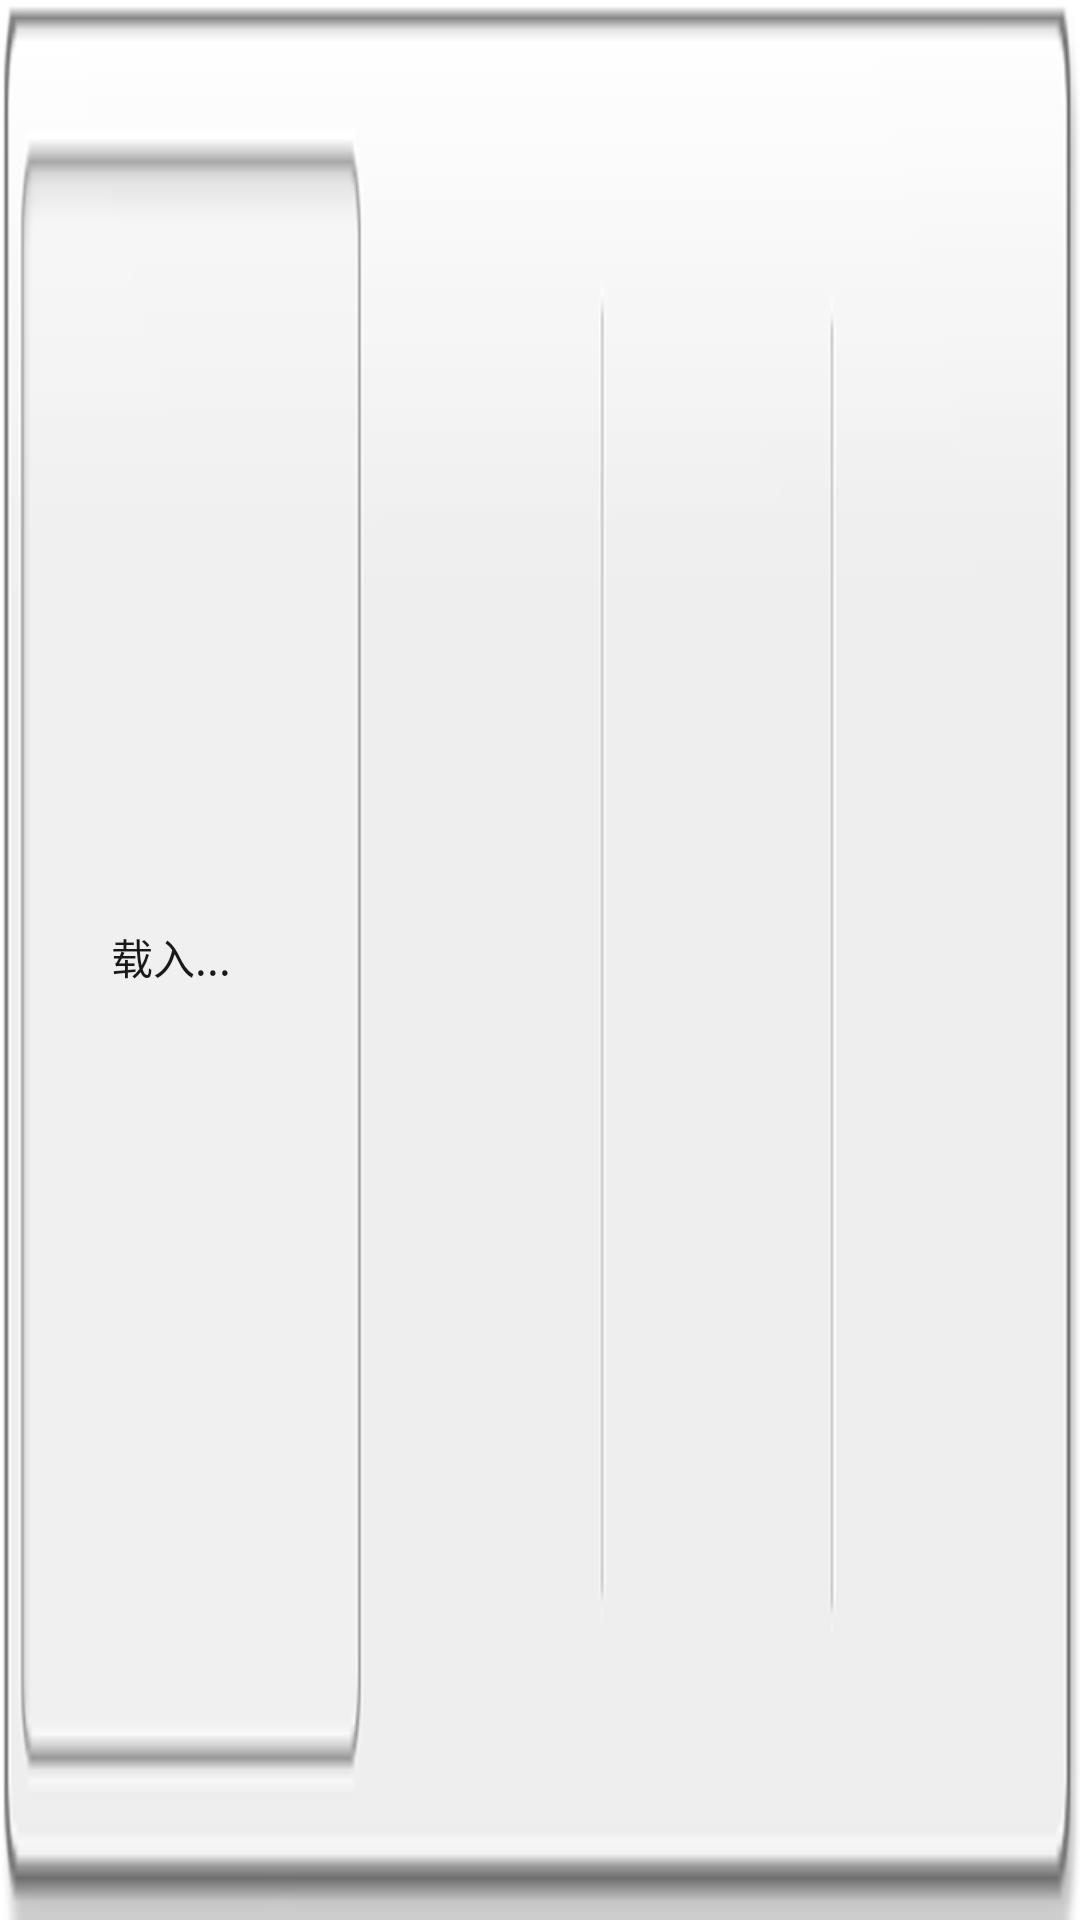

Here is an Android app screen rendered from its layout file. Give the layout XML and the strings, colors and styles it references.
<!-- AndroidManifest.xml: fallback theme Theme.MaterialComponents.DayNight.NoActionBar -->
<!-- res/layout/aw_alarm_small.xml -->
<?xml version="1.0" encoding="utf-8"?>
<LinearLayout xmlns:android="http://schemas.android.com/apk/res/android"
	android:orientation="horizontal"
	android:layout_width="340dip"
    android:layout_height="80dip"
    android:background="@drawable/bgaw_small"
    android:paddingLeft="5dip"
    android:paddingRight="5dip"
	android:paddingBottom="2dip"
    >
	<TextView
			android:id="@+id/tvToDay"
			android:layout_width="104dip"
			android:layout_height="fill_parent"
			android:padding="8dip"
			android:gravity="center_horizontal|center_vertical"
			android:textSize="14sp"
			android:textColor="#191919"
			android:text="@string/load"
		>
		</TextView>
		<TextView
			android:id="@+id/tvDr1"
			android:layout_width="72dip"
			android:layout_height="fill_parent"
			android:layout_marginLeft="10dip"
			android:padding="8dip"
			android:gravity="center_horizontal|center_vertical"
			android:textSize="14sp"
			android:textColor="#545454"
		>
		</TextView>
		<TextView
			android:id="@+id/tvDr2"
			android:layout_width="72dip"
			android:layout_height="fill_parent"
			android:padding="8dip"
			android:gravity="center_horizontal|center_vertical"
			android:textSize="14sp"
			android:textColor="#545454"
		>
		</TextView>
		<TextView
			android:id="@+id/tvDr3"
			android:layout_width="72dip"
			android:layout_height="fill_parent"
			android:padding="8dip"
			android:gravity="center_horizontal|center_vertical"
			android:textSize="14sp"
			android:textColor="#545454"
		>
		</TextView>
</LinearLayout>
<!-- resources referenced by this layout -->
<resources>
  <!-- drawable bgaw_small: png bitmap (drawable-xhdpi, 4928 bytes) -->
  <string name="load">载入...</string>
</resources>
